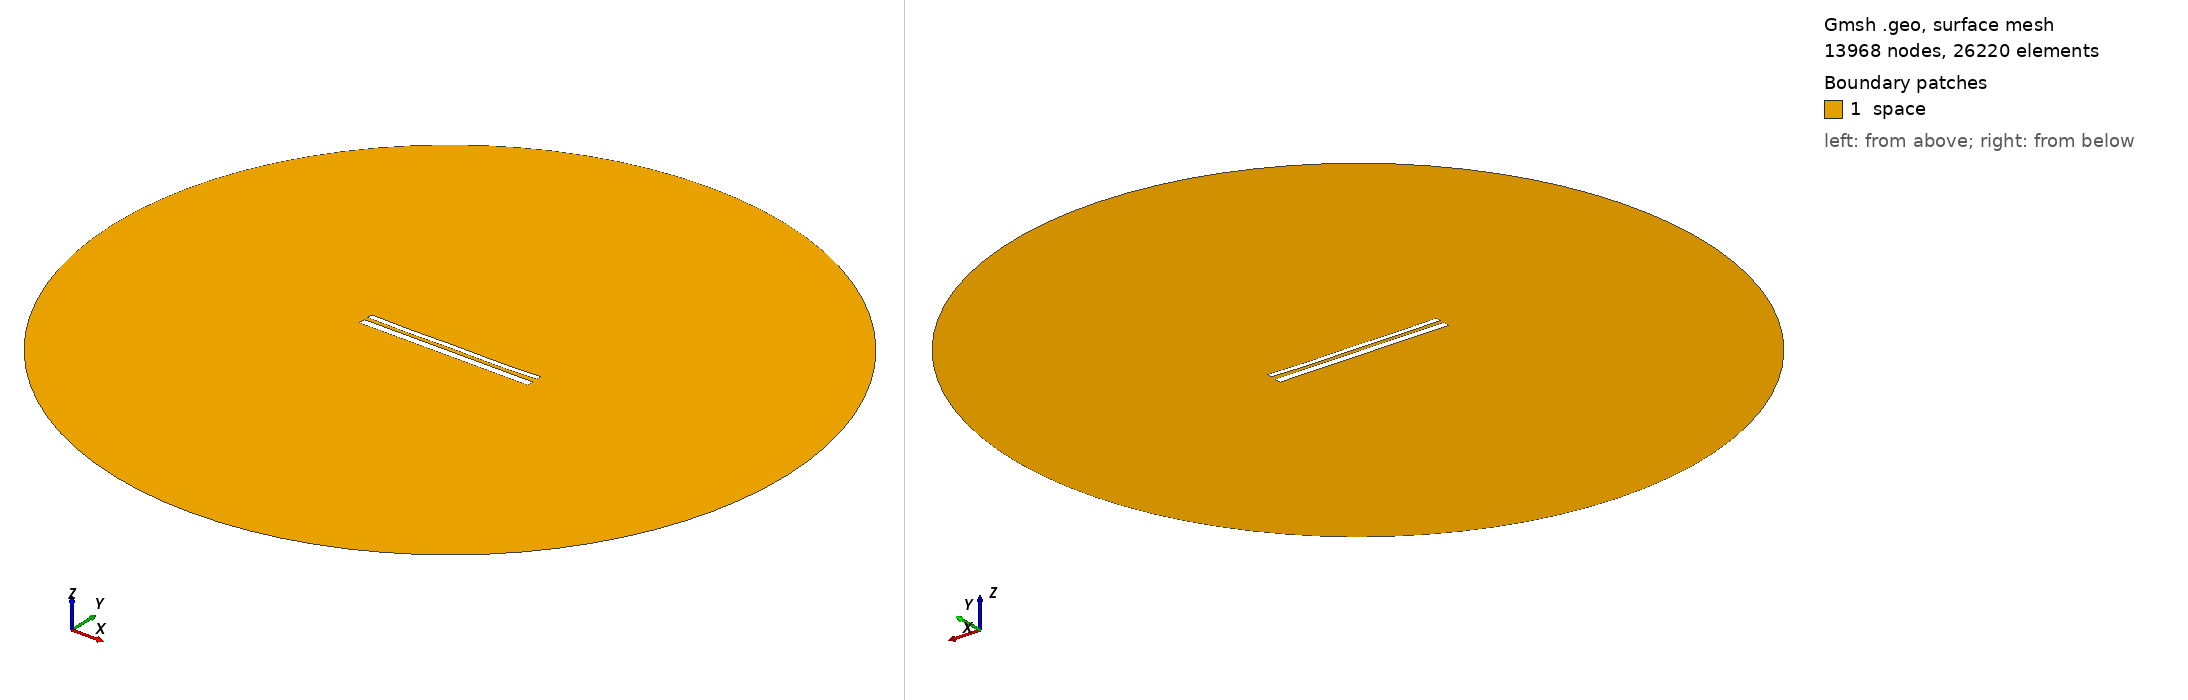

Gmsh geometry script, surface-meshed: 13968 nodes, 26220 surface elements. Boundary patches (legend numbers): 1 space. Left view from above one corner, right view from below the opposite corner. Legend entries are the model's physical surfaces. The drawing asked Gmsh for element sizes between 1% and 20% of the model's largest extent; the script's own settings can give other sizes.

=== 11511.geo (drawn) ===
//---------------------------------------
// Geometry kernel
//---------------------------------------

SetFactory("OpenCASCADE");



//---------------------------------------
// Parameters of the geometry
//---------------------------------------

// Overetch of the upper plate
overetch = 0.375;

// Distance between the plates
distance = 2.25;

// Discretization over the x axis (for the deformation)
nx = 50; 

// Length of the plate
L = 100 - overetch; 

// Number of modes
n = 4; 

// 1st mode coefficient
coeff(1) = 0.0;
beta(1) = 0.596864 * 3.1415926535 / L;

// 2nd mode coefficient
coeff(2) = -0.15;
beta(2) = 1.49418 * 3.1415926535 / L;

// 3rd mode coefficient
coeff(3) = 0.0;
beta(3) = 2.50025 * 3.1415926535 / L;

// 4th mode coefficient
coeff(4) = -0.15;
beta(4) = 3.49999 * 3.1415926535 / L;



//---------------------------------------
// Upper plate (deformed rectangle)
//---------------------------------------

// Coordiantes of the upper plate
xmin = -50;
xmax = 50 - overetch;

// Height of the upper plate
yheight = 4 - 2 * overetch;

// Indexes of the points
UpperID[] = {};
LowerID[] = {};
LeftID[] = {};
RightID[] = {};

// Point index
p = 1;

// Horizontal edges
For i In {1:nx}
    x = xmin + (i-1)*(xmax - xmin)/(nx-1);

    y_bottom = distance / 2 + overetch;
    For j In {1:n}
        C = (Cosh(beta(j)*L) + Cos(beta(j)*L)) / (Sinh(beta(j)*L) + Sin(beta(j)*L));
        y_bottom  = y_bottom + coeff(j) * (Cosh(beta(j)*(x+50)) - Cos(beta(j)*(x+50)) - C * (Sinh(beta(j)*(x+50)) - Sin(beta(j)*(x+50))));
    EndFor

    y_top = y_bottom + yheight;

    Point(p) = {x, y_top, 0, 1.0};
    UpperID[i] = p;
    p = p + 1;

    Point(p) = {x, y_bottom, 0, 1.0};
    LowerID[i] = p;
    p = p + 1;
EndFor

// Create point lists
UpperPts[] = {}; LowerPts[] = {};
For i In {1:nx}
  UpperPts[] += {UpperID[i]};
  LowerPts[] += {LowerID[i]};
EndFor

// Build splines
Spline(1) = {UpperPts[]};
Spline(2) = {LowerPts[]};
Line(3) = {LowerPts[nx-1], UpperPts[nx-1]};
Line(4) = {LowerPts[0], UpperPts[0]};

// Build the plane surface
Curve Loop(1) = {2, 3, -1, -4};
Plane Surface(1) = {1};



//---------------------------------------
// Lower plate (rectangle)
//---------------------------------------

// Vertices
Point(1001) = {-50, -1, 0, 1.0};
Point(1002) = { 50, -1, 0, 1.0};
Point(1003) = { 50,  -5, 0, 1.0};
Point(1004) = {-50,  -5, 0, 1.0};

// Edges
Line(5) = {1001, 1002};
Line(6) = {1002, 1003};
Line(7) = {1003, 1004};
Line(8) = {1004, 1001};

// Plane surface
Line Loop(2) = {5, 6, 7, 8};
Plane Surface(2) = {2}; 



//---------------------------------------
// Outer (fictious) boundary
//---------------------------------------

// Points
Point(1005) = {0, 0, 0};       // Center
Point(1006) = {200, 0, 0};     // Start point
Point(1007) = {0, 200, 0};     // 90 degrees
Point(1008) = {-200, 0, 0};    // 180 degrees
Point(1009) = {0, -200, 0};    // 270 degrees

// Circle arcs (each needs start, center, end)
Circle(9) = {1006, 1005, 1007};
Circle(10) = {1007, 1005, 1008};
Circle(11) = {1008, 1005, 1009};
Circle(12) = {1009, 1005, 1006};

// Plane surface for the entire domain
Curve Loop(3) = {9, 10, 11, 12};
Surface(3) = {3};

// Subtract the plates from the whole domain to obtain the actual domain where we want to solve the equations
BooleanDifference{ Surface{3}; Delete; }{ Surface{1}; Surface{2}; Delete; }




//---------------------------------------
// Transfinite Lines/Curves
//---------------------------------------

// Set the number of points on the boundaries
r = 7;

// Plates
Transfinite Curve {1, 2} = 50*r Using Progression 1;
Transfinite Curve {3, 4} = 2*r Using Progression 1;
Transfinite Line {5, 7} = 50*r Using Progression 1;
Transfinite Line {6, 8} = 2*r Using Progression 1;

// Outer boundary
Transfinite Line {9, 10, 11, 12} = 20 Using Progression 1;



//---------------------------------------
// Physical groups
//---------------------------------------                

// Physical curves (boundaries)
Physical Line("force_segment", 10) = {2};
Physical Line("upper_plate", 11) = {1, 3, 4};
Physical Line("lower_plate", 12) = {5, 6, 7, 8};
Physical Line("boundary", 20) = {9, 10, 11, 12};

// Physical Surfaces
Physical Surface("space", 30) = {3};



//---------------------------------------
// 6. Generate the Mesh
//---------------------------------------

// 2D mesh generation
Mesh 2;
